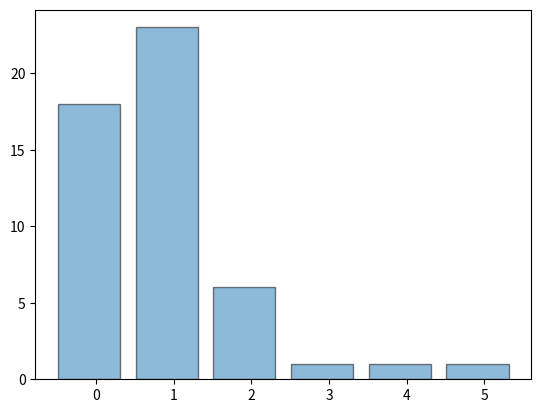

The matplotlib source for this figure:
import random as rd
import math
import seaborn as sns
import matplotlib.pyplot as plt
import statistics as st
import numpy as np

def discrete_plot(data, alpha=.5):
    hist, edges = np.histogram(data, bins=np.arange(min(data),max(data)+2)-0.5)
    return plt.bar(edges[:-1], hist, align="edge", ec="k", alpha=alpha)

#Exponential generator
def exponencial(media, n):
    sample = []
    for i in range(n):
        r = rd.random()
        x = - media * math.log(r) #Aplicación de la ecuación (11)
        sample.append(x)
    return sample

def calculoacumulada(data):
    acum = []
    serie = data[0:10:1]
    serie.sort()
    u = st.mean(serie)
    lamb = 1/u
    for i in range(len(serie)):
        x = 1 - (math.exp(-lamb*serie[i]))
        acum.append(x)
    return acum

def resta(data, s):
    resta = []
    for i in range(10):
        r = s[i] - data[i]
        resta.append(r)
    return resta

#Main
media = 1
n = 50
data = []
acum = []
resta1 = []
s = [0.1, 0.2, 0.3, 0.4, 0.5, 0.6, 0.7, 0.8, 0.9, 1]

data = (exponencial(media, n))
acum = (calculoacumulada(data))
resta1 = resta(data, s)

print("Los datos son: ", data)
print("Probabilidades acumuladas: ", acum)
print("Resta entre acumulada y s: ", resta1)
print("La media aritmetica observada es: ", st.mean(data))

discrete_plot(data)
plt.show()